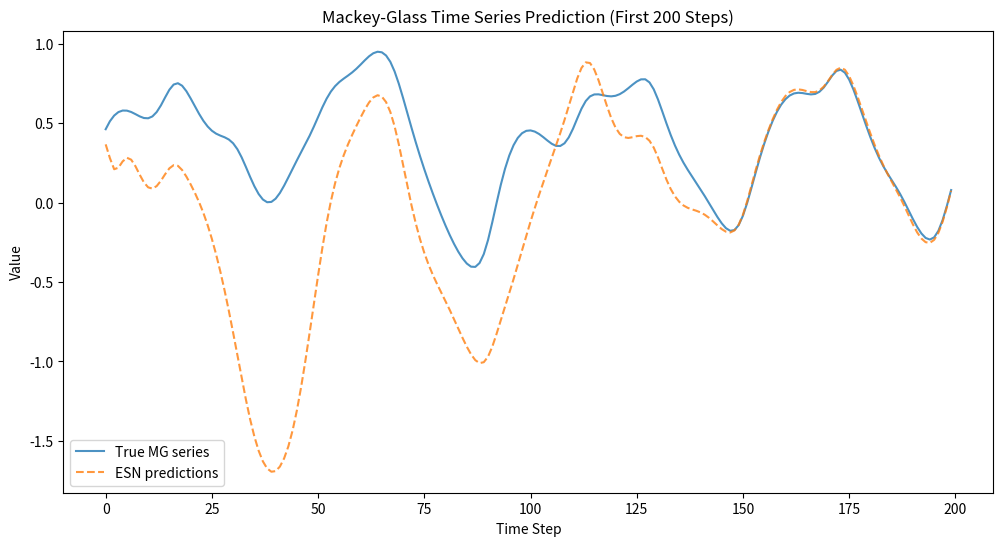
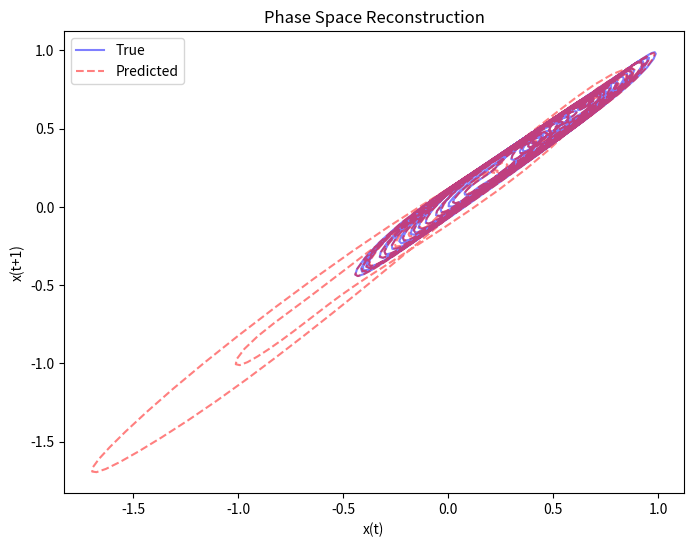
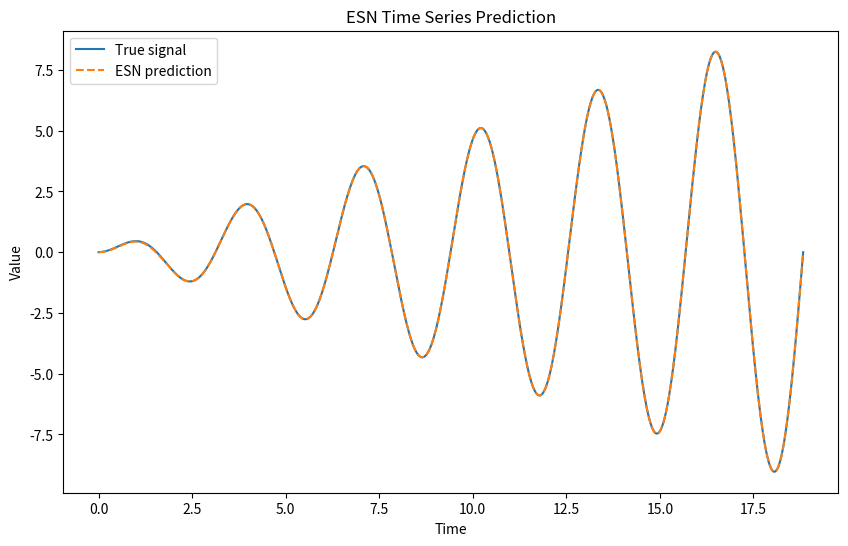

The matplotlib source for these figures, in order:
import numpy as np
import matplotlib.pyplot as plt

class EchoStateNetwork:
    def __init__(self, input_dim, reservoir_size, output_dim,
                 a=1, d=0.3, c=1, spectral_radius=0.9, sparsity=0.5,
                 input_scaling=1.0, regularization=1e-4):
        """
        Initialize the Echo State Network with leaky integrator neurons
        
        Parameters:
        input_dim (int): Dimension of input data
        reservoir_size (int): Number of neurons in the reservoir
        output_dim (int): Dimension of output data
        leakage (float): Leakage rate (0-1) for neuron updates
        spectral_radius (float): Spectral radius of reservoir weight matrix
        sparsity (float): Proportion of recurrent weights set to zero
        input_scaling (float): Scaling factor for input weights
        regularization (float): Regularization coefficient for ridge regression
        """
        self.input_dim = input_dim
        self.reservoir_size = reservoir_size
        self.output_dim = output_dim
        self.a = a
        self.d = d
        self.c = c
        self.spectral_radius = spectral_radius
        self.sparsity = sparsity
        self.input_scaling = input_scaling
        self.regularization = regularization

        # Initialize weight matrices
        self.W_in = None  # Input weights
        self.W_res = None  # Reservoir weights
        self.W_out = None  # Output weights
        
        self._initialize_weights()

    def _initialize_weights(self):
        # Initialize input weights
        self.W_in = (np.random.rand(self.reservoir_size, self.input_dim) - 0.5) * self.input_scaling

        # Initialize reservoir weights with desired sparsity
        self.W_res = np.random.rand(self.reservoir_size, self.reservoir_size) - 0.5
        # Set sparsity
        sparsity_mask = np.random.rand(*self.W_res.shape) < self.sparsity
        self.W_res[sparsity_mask] = 0
        
        # Adjust spectral radius
        max_eig = np.max(np.abs(np.linalg.eigvals(self.W_res)))
        if max_eig != 0:
            self.W_res *= self.spectral_radius / max_eig

    def fit(self, inputs, targets, washout=100):
        """
        Train the ESN using given input and target data
        
        Parameters:
        inputs (np.ndarray): Input data (n_samples, input_dim)
        targets (np.ndarray): Target outputs (n_samples, output_dim)
        washout (int): Number of initial timesteps to discard
        """
        n_samples = inputs.shape[0]
        states = np.zeros((n_samples, self.reservoir_size))
        x = np.zeros(self.reservoir_size)

        # Collect reservoir states
        for t in range(n_samples):
            u = inputs[t]
            x = (1 - self.a*self.d/self.c) * x + (self.d/self.c) * np.tanh(
                np.dot(self.W_in, u) + np.dot(self.W_res, x)
            )
            states[t] = x

        # Discard washout period
        states = states[washout:]
        targets = targets[washout:]

        # Train output weights using ridge regression
        X = states
        Y = targets
        
        # Solve (X^T X + λI) W_out = X^T Y
        X_T = X.T
        A = np.dot(X_T, X) + self.regularization * np.eye(self.reservoir_size)
        B = np.dot(X_T, Y)
        self.W_out = np.linalg.solve(A, B).T

    def predict(self, inputs, initial_state=None):
        """
        Generate predictions using the trained ESN
        
        Parameters:
        inputs (np.ndarray): Input data (n_samples, input_dim)
        initial_state (np.ndarray): Initial reservoir state
        
        Returns:
        np.ndarray: Output predictions (n_samples, output_dim)
        """
        n_samples = inputs.shape[0]
        states = np.zeros((n_samples, self.reservoir_size))
        outputs = np.zeros((n_samples, self.output_dim))
        x = initial_state.copy() if initial_state is not None else np.zeros(self.reservoir_size)

        for t in range(n_samples):
            u = inputs[t]
            x = (1 - self.a*self.d/self.c) * x + (self.d/self.c) * np.tanh(
                np.dot(self.W_in, u) + np.dot(self.W_res, x)
            )
            states[t] = x
            outputs[t] = np.dot(self.W_out, x)

        return outputs

def mackey_glass(tau=17, n=1000, beta=0.2, gamma=0.1, n_samples=5000, dt=1.0):
    """
    Generate Mackey-Glass time series
    Parameters:
    tau (int): Time delay
    n (int): Number of points to generate
    beta, gamma (float): Equation parameters
    n_samples (int): Number of samples to keep
    dt (float): Time step size
    """
    history_len = tau * 10  # Initialize sufficient history
    values = np.zeros(history_len + n)
    
    # Initial condition (constant history)
    values[:history_len] = 1.1
    
    delay_steps = int(tau / dt)
    if delay_steps <= 0:
        delay_steps = 1

    for t in range(history_len, history_len + n - 1):
        x_tau = values[t - delay_steps]
        dx_dt = beta * x_tau / (1 + x_tau**10) - gamma * values[t]
        values[t+1] = values[t] + dx_dt * dt
    
    # Discard transient and return requested number of samples
    return values[history_len:history_len + n_samples]

# Generate Mackey-Glass time series
mg_series = mackey_glass(tau=17, n=10000, n_samples=5000)

# Normalize data between -1 and 1
mg_series = 2 * (mg_series - mg_series.min()) / (mg_series.max() - mg_series.min()) - 1

# Create input/output pairs for time series prediction
inputs = mg_series[:-1].reshape(-1, 1)
targets = mg_series[1:].reshape(-1, 1)

# Split into train and test sets
train_len = 3000
test_len = 1000
train_inputs = inputs[:train_len]
train_targets = targets[:train_len]
test_inputs = inputs[train_len:train_len+test_len]
test_targets = targets[train_len:train_len+test_len]

# Initialize and train ESN
esn = EchoStateNetwork(
    input_dim=1,
    reservoir_size=200,  # Larger reservoir for complex dynamics
    output_dim=1,
    a=1,
    d=0.3,
    c=1,
    spectral_radius=1.2, # Slightly above 1 for chaotic systems
    sparsity=0.85,       # More sparse connections
    input_scaling=0.5,   # Reduced input scaling
    regularization=1e-6
)

# Train on first part of series
esn.fit(train_inputs, train_targets, washout=200)

# Generate predictions on test set
predictions = esn.predict(test_inputs)

# Calculate prediction error
mse = np.mean((predictions - test_targets)**2)
print(f"Test MSE: {mse:.5f}")

# Plot results
plt.figure(figsize=(12, 6))
plt.plot(test_targets[:200], label='True MG series', alpha=0.8)
plt.plot(predictions[:200], label='ESN predictions', linestyle='--', alpha=0.8)
plt.title("Mackey-Glass Time Series Prediction (First 200 Steps)")
plt.xlabel("Time Step")
plt.ylabel("Value")
plt.legend()
plt.show()

# Plot phase space reconstruction
plt.figure(figsize=(8, 6))
plt.plot(test_targets[:-1], test_targets[1:], 'b-', alpha=0.5, label='True')
plt.plot(predictions[:-1], predictions[1:], 'r--', alpha=0.5, label='Predicted')
plt.title("Phase Space Reconstruction")
plt.xlabel("x(t)")
plt.ylabel("x(t+1)")
plt.legend()
plt.show()

# Example usage
if __name__ == "__main__":
    # Generate synthetic data (simple sine wave prediction)
    t = np.linspace(0, 6*np.pi, 1000)
    data = np.sin(t)*np.cos(t)*t
    
    # Create input/output pairs for time series prediction
    inputs = data[:-1].reshape(-1, 1)
    targets = data[1:].reshape(-1, 1)

    # Initialize and train ESN
    esn = EchoStateNetwork(
        input_dim=1,
        reservoir_size=100,
        output_dim=1,
        a=1,
        d=0.3,
        c=1,
        spectral_radius=0.95,
        sparsity=0.7,
        input_scaling=1.0,
        regularization=1e-4
    )
    
    esn.fit(inputs, targets, washout=100)
    
    # Generate predictions
    predictions = esn.predict(inputs)
    
    # Plot results
    import matplotlib.pyplot as plt
    plt.figure(figsize=(10, 6))
    plt.plot(t[:-1], targets, label='True signal')
    plt.plot(t[:-1], predictions, label='ESN prediction', linestyle='--')
    plt.title("ESN Time Series Prediction")
    plt.xlabel("Time")
    plt.ylabel("Value")
    plt.legend()
    plt.show()